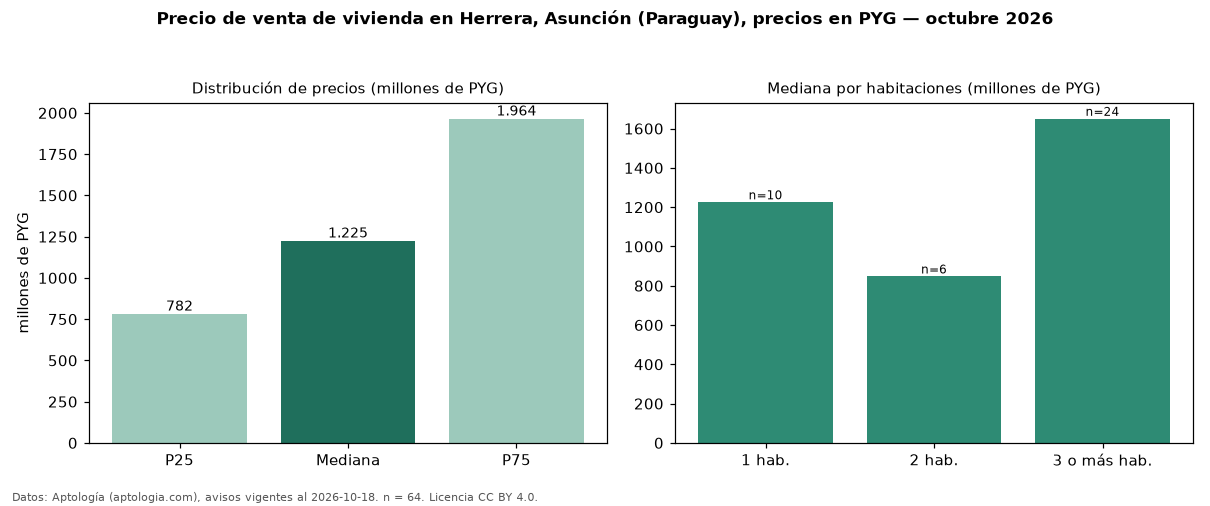

The table this chart was drawn from, first rows:
seccion, metrica, valor, moneda, n
precio, p25, 782064650, PYG, 64
precio, mediana, 1225000000, PYG, 64
precio, p75, 1964337152, PYG, 64
precio, minimo, 380000000, PYG, 64
precio, maximo, 4402000000, PYG, 64
m2, mediana_precio_m2, 4864469, PYG, 36
m2, area_mediana_m2, 350.0, m2, 36
banos, mediana_banos, 2.0, , 
habitaciones, 1, 1225000000, PYG, 10
habitaciones, 2, 847279227, PYG, 6
habitaciones, 3+, 1650000000, PYG, 24
fuente, fecha_datos, 2026-10-18, , 
fuente, atribucion, https://www.aptologia.com/py/venta/asunc…, , 
fuente, licencia, CC BY 4.0, , 
